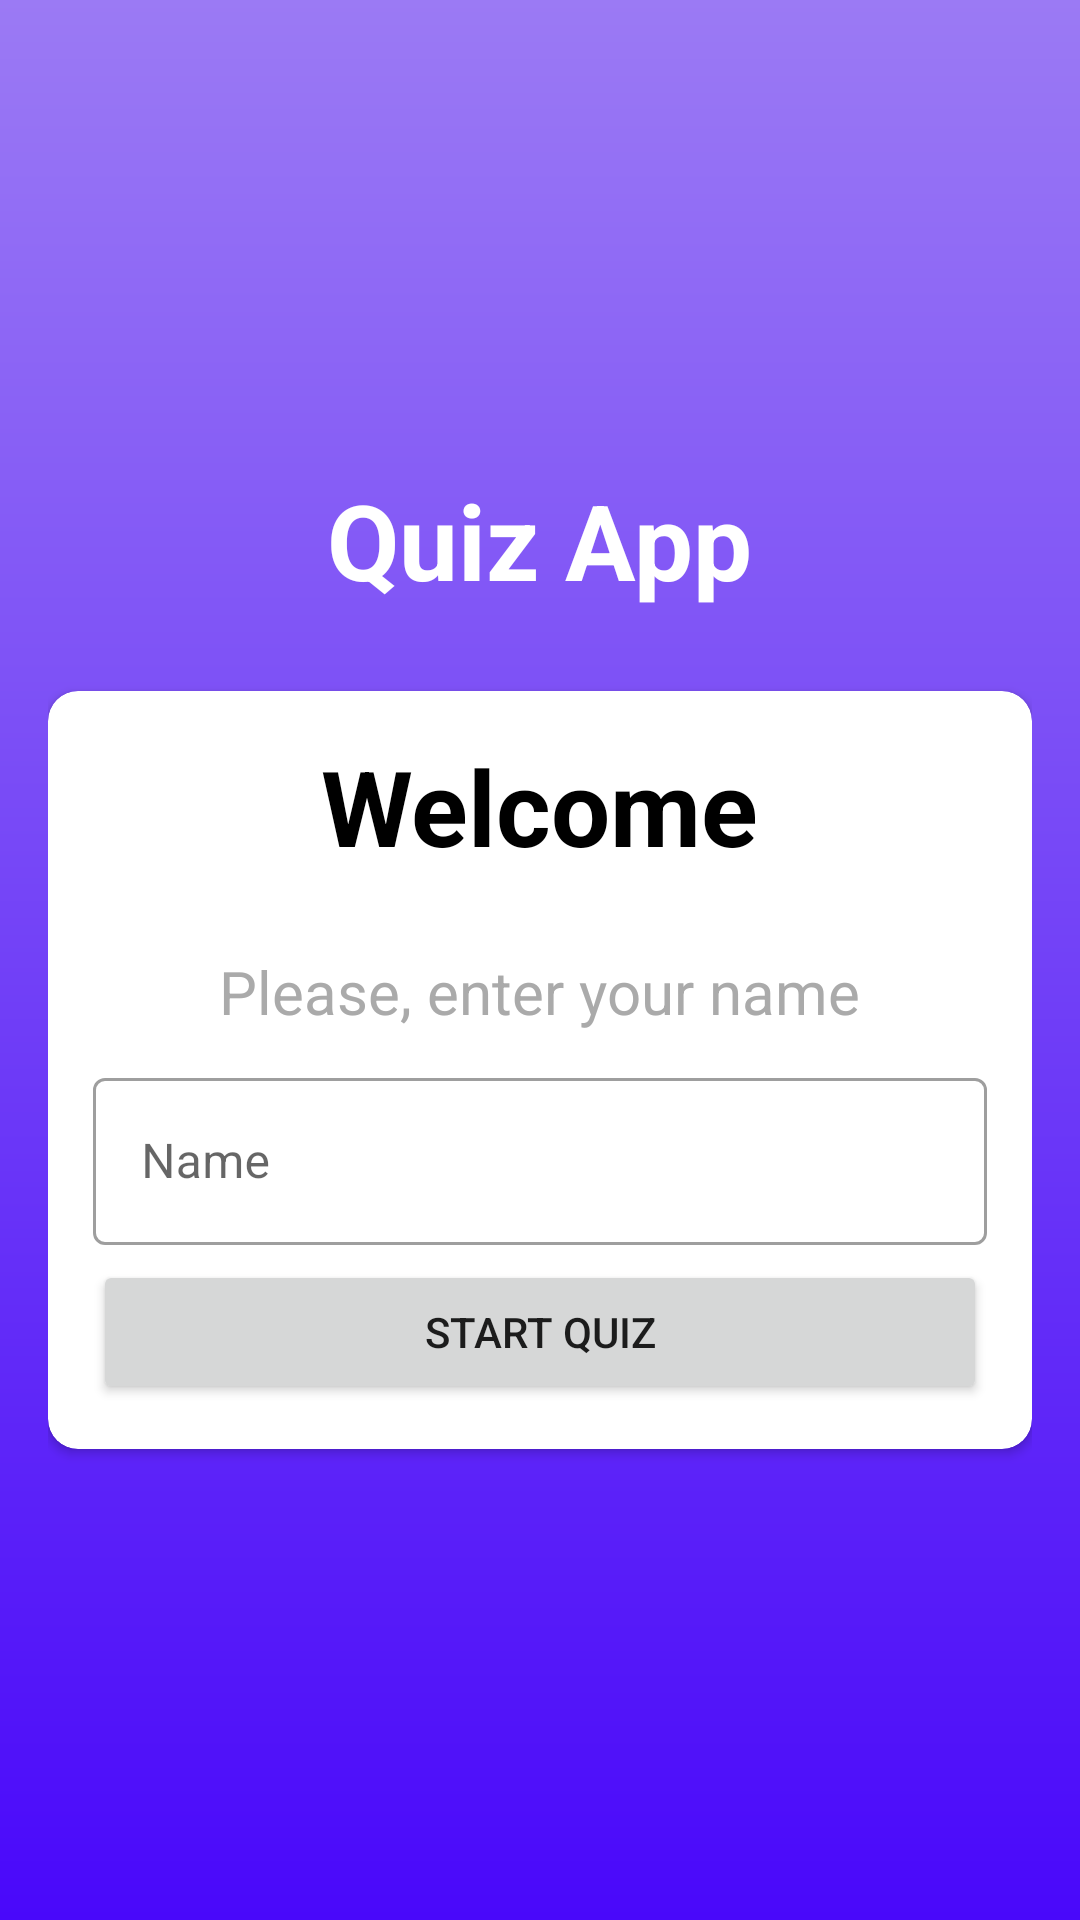

Write the Android layout XML for this screen, with the resource values it uses.
<!-- AndroidManifest.xml: activity theme Theme.QuizApp.NoActionBar -->
<!-- res/layout/activity_main.xml -->
<?xml version="1.0" encoding="utf-8"?>
<androidx.appcompat.widget.LinearLayoutCompat
    xmlns:android="http://schemas.android.com/apk/res/android"
    xmlns:app="http://schemas.android.com/apk/res-auto"
    xmlns:tools="http://schemas.android.com/tools"
    android:id="@+id/main"
    android:layout_width="match_parent"
    android:layout_height="match_parent"
    tools:context=".MainActivity"
    android:orientation="vertical"
    android:padding="16dp"
    android:gravity="center"
    android:background="@drawable/bg">

    <TextView
        android:layout_width="wrap_content"
        android:layout_height="wrap_content"
        android:layout_marginBottom="12dp"
        android:text="@string/quiz_app"
        android:textSize="35sp"
        android:textColor="@color/white"
        android:textStyle="bold"/>

    <androidx.cardview.widget.CardView
        android:layout_width="match_parent"
        android:layout_height="wrap_content"
        android:layout_marginTop="15dp"
        android:background="@color/white"
        app:cardCornerRadius="10dp">

        <androidx.appcompat.widget.LinearLayoutCompat
            android:layout_width="match_parent"
            android:layout_height="wrap_content"
            android:padding="15dp"
            android:orientation="vertical"
            android:gravity="center">

            <TextView
                android:layout_width="wrap_content"
                android:layout_height="wrap_content"
                android:layout_marginBottom="15dp"
                android:text="@string/welcome"
                android:textSize="35sp"
                android:textStyle="bold"
                android:textColor="@color/black"/>

            <TextView
                android:layout_width="wrap_content"
                android:layout_height="wrap_content"
                android:padding="10dp"
                android:text="@string/please_enter_your_name"
                android:textSize="20sp"
                android:textStyle="normal"
                android:textColor="@android:color/darker_gray"/>

            <com.google.android.material.textfield.TextInputLayout
                android:layout_width="match_parent"
                android:layout_height="wrap_content"
                style="@style/Widget.MaterialComponents.TextInputLayout.OutlinedBox"
                android:layout_marginBottom="5dp">

                <androidx.appcompat.widget.AppCompatEditText
                    android:id="@+id/name"
                    android:layout_width="match_parent"
                    android:layout_height="wrap_content"
                    android:hint="@string/name"/>

            </com.google.android.material.textfield.TextInputLayout>

            <Button
                android:id="@+id/button_start"
                android:layout_width="match_parent"
                android:layout_height="wrap_content"
                android:text="@string/start_quiz"/>

        </androidx.appcompat.widget.LinearLayoutCompat>

    </androidx.cardview.widget.CardView>

</androidx.appcompat.widget.LinearLayoutCompat>
<!-- resources referenced by this layout -->
<resources>
  <color name="black">#FF000000</color>
  <color name="white">#FFFFFFFF</color>
  <!-- drawable bg (drawable) -->
  <?xml version="1.0" encoding="utf-8"?>
  <shape android:shape="rectangle"
      xmlns:android="http://schemas.android.com/apk/res/android">
  
      <gradient android:startColor="#4908FA"
          android:endColor="#9B7AF4"
          android:angle="90"/>
  </shape>
  <string name="name">Name</string>
  <string name="please_enter_your_name">Please, enter your name</string>
  <string name="quiz_app">Quiz App</string>
  <string name="start_quiz">Start Quiz</string>
  <string name="welcome">Welcome</string>
  <style name="Theme.QuizApp.NoActionBar">
          <item name="windowActionBar">false</item>
          <item name="windowNoTitle">true</item>
          <item name="android:windowFullscreen">true</item>
      </style>
</resources>
